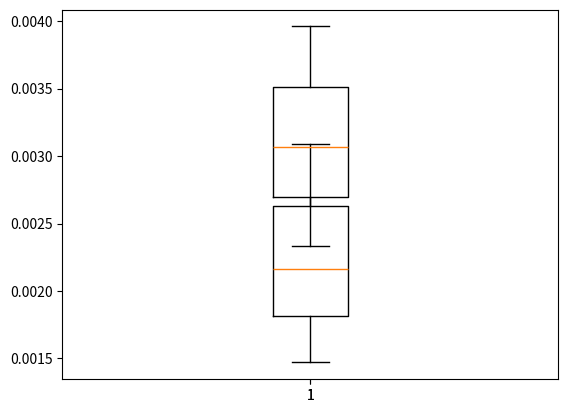

The matplotlib source for this figure:
import matplotlib.pyplot as plt
from scipy.stats.distributions import chi2


def assignment_1(name, nfails, km, nyears):
    # 1.1
    # repair time for EHV and HV is 44 hours on average (From table 2.3)

    f = nfails / (km * nyears)  # failure rate
    print("Failure frequency for {} = {}".format(name, f))

    # Mean Time To Failure (MTTF)
    mttf = (nyears * 8760) / nfails
    print("Mean Time To Failure (MTTF) for {} = {}".format(name, mttf))

    # Mean Time To Repair (MTTR)
    mttr = 44
    print("Mean Time To Repair (MTTR) for {} = {}".format(name, mttr))

    # Mean Time Between Failures (MTBF)
    mtbf = mttf + mttr
    print("Mean Time Between Failures for {} = {}\n".format(name, mtbf))
    return f


def assignment_2(name, nfails, km, nyears, mean):
    # 1.2

    # l = average failure rate [/cctkm·yr] or [/comp·yr]
    # T = total considered time length (component-years) [cctkm·yr] or [comp·yr]
    # F = statistical number of failures within T [-]
    # alpha = significance level [-]
    # χ2 = Chi-square distribution.
    # 1-α/2 or α/2 = probability
    # 2F or 2F+2 = degrees of freedom

    T = nyears * km  # years
    alpha = 0.05  # 95% confidence interval
    F = nfails  # number of failures

    confidence_interval_right = chi2.ppf(1 - alpha / 2, 2 * F) / (2 * T)
    confidence_interval_left = chi2.ppf(alpha / 2, 2 * F + 2) / (2 * T)

    print("Confidence interval for {} = [{}, {}]".format(name, confidence_interval_left, confidence_interval_right))

    plt.boxplot([confidence_interval_left, mean, confidence_interval_right])
    plt.show()


if __name__ == '__main__':
    print("Assignment 1:\n")
    mean_EHV = assignment_1('EHV', 25, 2310, 5)
    mean_HV = assignment_1('HV', 51, 3329, 5)
    if mean_EHV > mean_HV:
        print("EHV has a higher failure frequency than HV\n\n")
    else:
        print("HV has a higher failure frequency than EHV\n\n")

    print("Assignment 2:\n")
    assignment_2('EHV', 25, 2310, 5, mean_EHV)
    assignment_2('HV', 51, 3329, 5, mean_HV)